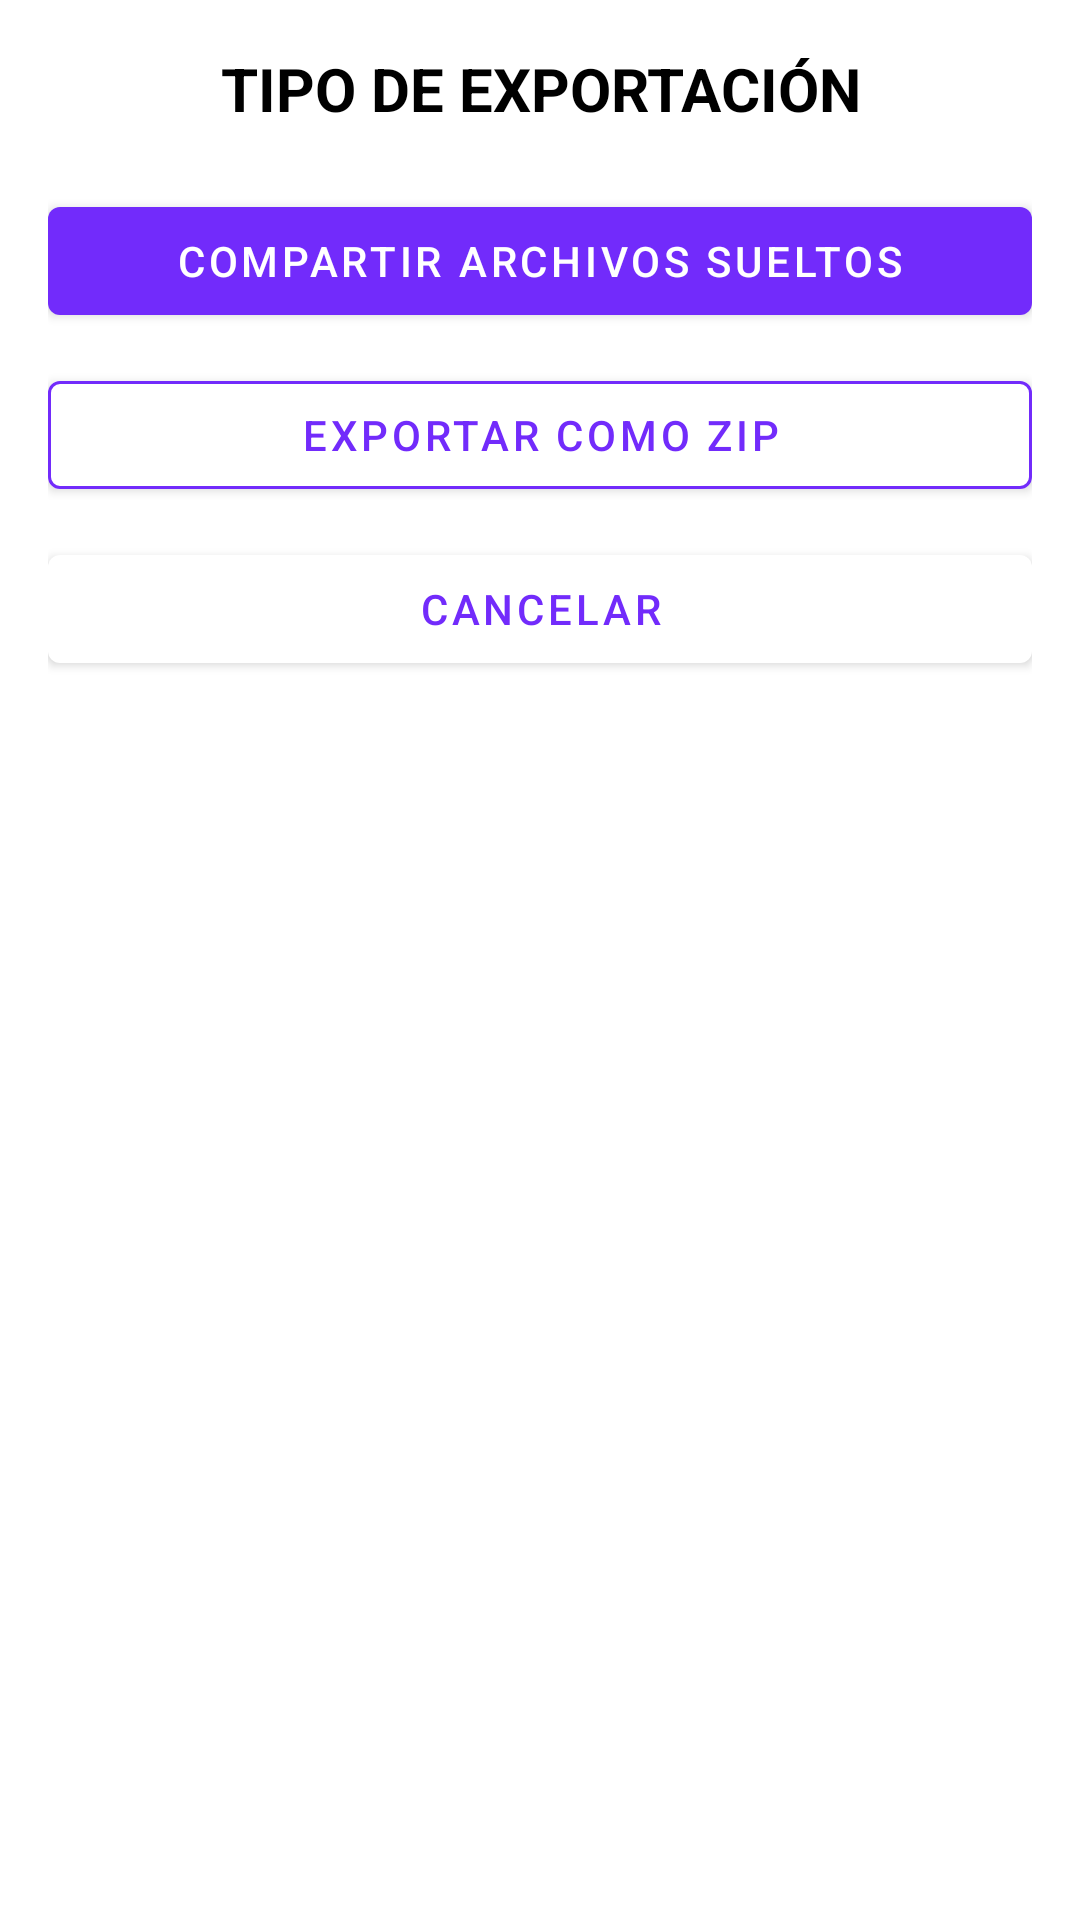

Here is an Android app screen rendered from its layout file. Give the layout XML and the strings, colors and styles it references.
<!-- AndroidManifest.xml: application theme Theme.Comunic -->
<!-- res/layout/exp_dialogo_tipo_exportacion.xml -->
<?xml version="1.0" encoding="utf-8"?>
<LinearLayout
    xmlns:android="http://schemas.android.com/apk/res/android"
    xmlns:app="http://schemas.android.com/apk/res-auto"
    android:layout_width="match_parent"
    android:layout_height="wrap_content"
    android:orientation="vertical"
    android:padding="16dp"
    android:background="@color/color5">

    <TextView
        android:layout_width="match_parent"
        android:layout_height="wrap_content"
        android:text="TIPO DE EXPORTACIÓN"
        android:textStyle="bold"
        android:textSize="20sp"
        android:textColor="@color/color1"
        android:gravity="center"/>

    <com.google.android.material.button.MaterialButton
        android:id="@+id/btnArchivos"
        android:layout_width="match_parent"
        android:layout_height="wrap_content"
        android:layout_marginTop="20dp"
        android:text="COMPARTIR ARCHIVOS SUELTOS"
        app:backgroundTint="@color/color9"
        android:textColor="@color/color5"/>

    <com.google.android.material.button.MaterialButton
        android:id="@+id/btnZip"
        android:layout_width="match_parent"
        android:layout_height="wrap_content"
        android:layout_marginTop="10dp"
        android:text="EXPORTAR COMO ZIP"
        app:backgroundTint="@color/color5"
        app:strokeWidth="1dp"
        app:strokeColor="@color/color9"
        android:textColor="@color/color9"/>

    <com.google.android.material.button.MaterialButton
        android:id="@+id/btnCancelar"
        android:layout_width="match_parent"
        android:layout_height="wrap_content"
        android:layout_marginTop="10dp"
        android:text="CANCELAR"
        app:backgroundTint="@color/color5"
        android:textColor="@color/color9"/>

</LinearLayout>
<!-- resources referenced by this layout -->
<resources>
  <color name="color1">#000000</color>
  <color name="color5">#FFFFFF</color>
  <color name="color9">#722BFB</color>
  <style name="Theme.Comunic" parent="Theme.MaterialComponents.Light.NoActionBar">
          <item name="colorPrimary">@color/color1</item>
          <item name="android:statusBarColor">@color/color5</item>
      </style>
</resources>
